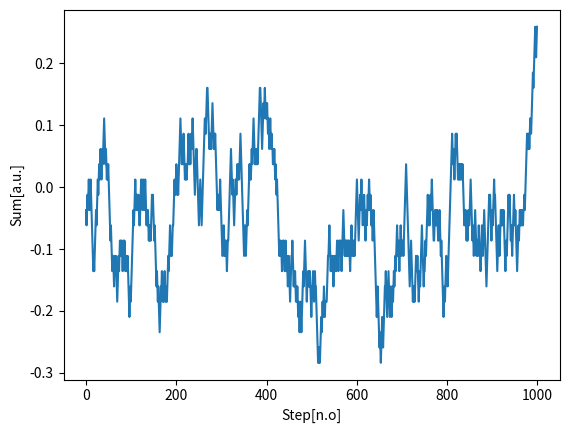

Write Python code to recreate this figure.
#Adam Ignaciuk Python w zastosowaniach naukowych laboratorium drugie

#Ising model in 2D with Monte Carlo algorithm

import numpy as np
import random as random
import tqdm
import matplotlib.pyplot as plt
from PIL import Image
from PIL import ImageDraw

class IsingModel:
    def __init__(self , spin = 0, spins = [],  M = 1, N=1 , B = 1, Beta= 1, J = 1, file = ''):
        self.spins = spins
        self.spin = spin
        self.file = file
        self.M = M
        self.N = N
        self.B = B
        self.Beta = Beta
        self.J = J

    def randomspins(self, M, N):  # random spins web generator
        spinslist = np.zeros((M,N), dtype = int)
        for i in range(M):
            for j in range(N):
                self.spin = random.randint(0, 1)
                if self.spin == 0:
                    spinslist[i , j] = -1
                else:
                    spinslist[i , j] = 1
        return (spinslist)

    def hamiltonian(self, J,spins):
        sum = np.sum(spins)
        return (-J*sum)

    def possibility(self,beta,energydifference):
        return(np.exp(-beta*energydifference))

    def changestate(self, spin):
        return(spin*-1)
    def magnetisation(self, spins):
        pass
    def imagecreation(self,file):
        img = Image.new('RGB', (1024, 1024), (0, 0, 0))
        return print("Drawed")

    def MonteCarelo(self,steps,spins):
        Mag = []
        for k in tqdm.tqdm(range(steps)):
            i = np.random.randint(M)
            j = np.random.randint(N)
            if j == 0:
                if i == 0:
                    E0 = -self.J * ((spins[i, j] * spins[i, N - 1]) + (spins[i, j] * spins[i, j + 1]) + (
                                spins[i, j] * spins[M - 1, j]) + (spins[i, j] * spins[i + 1, j])) - self.B * (
                         spins[i, j])
                    E1 = -self.J * ((-spins[i, j] * spins[i, N - 1]) + (-spins[i, j] * spins[i, j + 1]) + (
                                -spins[i, j] * spins[M - 1, j]) + (-spins[i, j] * spins[i + 1, j])) - self.B * (
                             -spins[i, j])
                    deltaE = 2 * -spins[i, j] * (E1 - E0)
                elif i == M - 1:
                    E0 = -self.J * ((spins[i, j] * spins[i, N - 1]) + (spins[i, j] * spins[i, j + 1]) + (
                            spins[i, j] * spins[i - 1, j]) + (spins[i, j] * spins[0, j])) - self.B * (spins[i, j])
                    E1 = -self.J * ((-spins[i, j] * spins[i, N - 1]) + (-spins[i, j] * spins[i, j + 1]) + (
                            -spins[i, j] * spins[i - 1, j]) + (-spins[i, j] * spins[0, j])) - self.B * (-spins[i, j])
                    deltaE = 2 * -spins[i, j] * (E1 - E0)
                else:
                    E0 = -self.J * ((spins[i, j] * spins[i, N - 1]) + (spins[i, j] * spins[i, j + 1]) + (
                            spins[i, j] * spins[i - 1, j]) + (spins[i, j] * spins[i + 1, j])) - self.B * (spins[i, j])
                    E1 = -self.J * ((-spins[i, j] * spins[i, N - 1]) + (-spins[i, j] * spins[i, j + 1]) + (
                            -spins[i, j] * spins[i - 1, j]) + (-spins[i, j] * spins[i + 1, j])) - self.B * (
                             -spins[i, j])
                    deltaE = 2 * -spins[i, j] * (E1 - E0)
            elif j == N - 1:
                if i == 0:
                    E0 = -self.J * ((spins[i, j] * spins[i, j - 1]) + (spins[i, j] * spins[i, 0]) + (
                                spins[i, j] * spins[M - 1, j]) + (spins[i, j] * spins[i + 1, j])) - self.B * (
                         spins[i, j])
                    E1 = -self.J * ((-spins[i, j] * spins[i, j - 1]) + (-spins[i, j] * spins[i, 0]) + (
                            spins[i, j] * spins[M - 1, j]) + (-spins[i, j] * spins[i + 1, j])) - self.B * (-spins[i, j])
                    deltaE = 2 * -spins[i, j] * (E1 - E0)
                elif i == M - 1:
                    E0 = -self.J * ((spins[i, j] * spins[i, j - 1]) + (spins[i, j] * spins[i, 0]) + (
                            spins[i, j] * spins[0, j]) + (spins[i, j] * spins[i - 1, j])) - self.B * (spins[i, j])
                    E1 = -self.J * ((-spins[i, j] * spins[i, j - 1]) + (-spins[i, j] * spins[i, 0]) + (
                            -spins[i, j] * spins[0, j]) + (-spins[i, j] * spins[i - 1, j])) - self.B * (-spins[i, j])
                    deltaE = 2 * -spins[i, j] * (E1 - E0)
                else:
                    E0 = -self.J * ((spins[i, j] * spins[i, j - 1]) + (spins[i, j] * spins[i, 0]) + (
                            spins[i, j] * spins[i + 1, j]) + (spins[i, j] * spins[i - 1, j])) - self.B * (spins[i, j])
                    E1 = -self.J * ((-spins[i, j] * spins[i, j - 1]) + (-spins[i, j] * spins[i, 0]) + (
                            -spins[i, j] * spins[i + 1, j]) + (-spins[i, j] * spins[i - 1, j])) - self.B * (
                             -spins[i, j])
                    deltaE = 2 * -spins[i, j] * (E1 - E0)

            else:
                if i == 0:
                    E0 = -self.J * ((spins[i, j] * spins[i, j - 1]) + (spins[i, j] * spins[i, j + 1]) + (
                                spins[i, j] * spins[i + 1, j]) + (spins[i, j] * spins[M - 1, j])) - self.B * (
                         spins[i, j])
                    E1 = -self.J * ((-spins[i, j] * spins[i, j - 1]) + (-spins[i, j] * spins[i, j + 1]) + (
                            -spins[i, j] * spins[i + 1, j]) + (-spins[i, j] * spins[M - 1, j])) - self.B * (
                             -spins[i, j])
                    deltaE = 2 * -spins[i, j] * (E1 - E0)
                if i == M - 1:
                    E0 = -self.J * ((spins[i, j] * spins[i, j - 1]) + (spins[i, j] * spins[i, j + 1]) + (
                            spins[i, j] * spins[0, j]) + (spins[i, j] * spins[i - 1, j])) - self.B * (spins[i, j])
                    E1 = -self.J * ((spins[i, j] * spins[i, j - 1]) + (spins[i, j] * spins[i, j + 1]) + (
                            spins[i, j] * spins[0, j]) + (spins[i, j] * spins[i - 1, j])) - self.B * (-spins[i, j])
                    deltaE = 2 * -spins[i, j] * (E1 - E0)
                else:
                    E0 = -self.J * ((spins[i, j] * spins[i, j - 1]) + (spins[i, j] * spins[i, j + 1]) + (
                            spins[i, j] * spins[i + 1, j]) + (spins[i, j] * spins[i - 1, j])) - self.B * (spins[i, j])
                    E1 = -self.J * ((spins[i, j] * spins[i, j - 1]) + (spins[i, j] * spins[i, j + 1]) + (
                            spins[i, j] * spins[i + 1, j]) + (spins[i, j] * spins[i - 1, j])) - self.B * (-spins[i, j])
                    deltaE = 2 * -spins[i, j] * (E1 - E0)
            if deltaE < 0: #or np.random.rand() < np.exp((- deltaE / k + 1)):
                spins[i, j] = -spins[i, j]
            Mag.append(np.sum(spins) / (M * N))
        return spins, Mag
    """
    def iterate(self,steps, spins):
        Mag = []
        for k in tqdm.tqdm(range(steps)):
            for i in range(M):  # losowanie zadanej liczby spinów
                for j in range(N):
                    if j == 0:
                        if i == 0:
                            E0 = -self.J *((spins[i, j] * spins[i, N-1]) + (spins[i, j] * spins[i, j+1])+(spins[i,j]*spins[M-1,j])+(spins[i,j]*spins[i+1,j])) - self.B*(spins[i,j])
                            E1 = -self.J *((-spins[i, j] * spins[i, N - 1]) + (-spins[i, j] * spins[i, j + 1]) + (-spins[i, j] * spins[M - 1, j]) + (-spins[i, j] * spins[i + 1, j])) -self.B* (-spins[i,j])
                            deltaE = 2 * -spins[i,j] * (E1 - E0)
                        elif i == M-1:
                            E0 = -self.J *((spins[i, j] * spins[i, N - 1]) + (spins[i, j] * spins[i, j + 1]) + (
                                        spins[i, j] * spins[i-1, j]) + (spins[i, j] * spins[0, j])) - self.B*(spins[i,j])
                            E1 = -self.J *((-spins[i, j] * spins[i, N - 1]) + (-spins[i, j] * spins[i, j + 1]) + (
                                    -spins[i, j] * spins[i - 1, j]) + (-spins[i, j] * spins[0, j])) - self.B*(-spins[i,j])
                            deltaE = 2 * -spins[i, j] * (E1 - E0)
                        else:
                            E0 = -self.J *((spins[i, j] * spins[i, N-1]) + (spins[i, j] * spins[i, j + 1]) + (
                                    spins[i, j] * spins[i - 1, j]) + (spins[i, j] * spins[i+1, j])) - self.B*(spins[i,j])
                            E1 = -self.J *((-spins[i, j] * spins[i, N - 1]) + (-spins[i, j] * spins[i, j + 1]) + (
                                    -spins[i, j] * spins[i - 1, j]) + (-spins[i, j] * spins[i + 1, j])) -self.B*(-spins[i,j])
                            deltaE = 2 * -spins[i, j] * (E1 - E0)
                    elif j == N-1:
                        if i == 0:
                            E0 = -self.J * ((spins[i,j]*spins[i,j-1])+(spins[i,j]*spins[i,0])+(spins[i,j]*spins[M-1,j])+(spins[i,j]*spins[i+1,j])) - self.B*(spins[i,j])
                            E1 = -self.J * ((-spins[i, j] * spins[i, j - 1]) + (-spins[i, j] * spins[i, 0]) + (
                                        spins[i, j] * spins[M - 1, j]) + (-spins[i, j] * spins[i + 1, j])) - self.B*(-spins[i,j])
                            deltaE = 2 * -spins[i, j] * (E1 - E0)
                        elif i==M-1:
                            E0 = -self.J * ((spins[i, j] * spins[i, j - 1]) + (spins[i, j] * spins[i, 0]) + (
                                        spins[i, j] * spins[0, j]) + (spins[i, j] * spins[i -1 , j]))- self.B*(spins[i,j])
                            E1 = -self.J * ((-spins[i, j] * spins[i, j - 1]) + (-spins[i, j] * spins[i, 0]) + (
                                    -spins[i, j] * spins[0, j]) + (-spins[i, j] * spins[i - 1, j])) - self.B*(-spins[i,j])
                            deltaE = 2 * -spins[i, j] * (E1 - E0)
                        else:
                            E0 = -self.J * ((spins[i, j] * spins[i, j - 1]) + (spins[i, j] * spins[i, 0]) + (
                                    spins[i, j] * spins[i+1, j]) + (spins[i, j] * spins[i - 1, j])) -  self.B*(spins[i,j])
                            E1 = -self.J * ((-spins[i, j] * spins[i, j - 1]) + (-spins[i, j] * spins[i, 0]) + (
                                    -spins[i, j] * spins[i + 1, j]) + (-spins[i, j] * spins[i - 1, j])) - self.B*(-spins[i,j])
                            deltaE = 2 * -spins[i, j] * (E1 - E0)

                    else:
                        if i ==0:
                            E0 = -self.J * ((spins[i, j] * spins[i, j-1])+(spins[i,j]*spins[i,j+1])+(spins[i,j]*spins[i+1,j])+(spins[i,j]*spins[M-1,j])) - self.B*(spins[i,j])
                            E1 = -self.J * ((-spins[i, j] * spins[i, j - 1]) + (-spins[i, j] * spins[i, j + 1]) + (
                                        -spins[i, j] * spins[i + 1,j]) + (-spins[i, j] * spins[M - 1, j])) - self.B*(-spins[i,j])
                            deltaE = 2 * -spins[i, j] * (E1 - E0)
                        if i == M-1:
                            E0 = -self.J * ((spins[i, j] * spins[i, j - 1]) + (spins[i, j] * spins[i, j + 1]) + (
                                        spins[i, j] * spins[0,j]) + (spins[i, j] * spins[i-1, j])) - self.B*(spins[i,j])
                            E1 = -self.J * ((spins[i, j] * spins[i, j - 1]) + (spins[i, j] * spins[i, j + 1]) + (
                                    spins[i, j] * spins[0, j]) + (spins[i, j] * spins[i - 1, j])) - self.B*(-spins[i,j])
                            deltaE = 2 * -spins[i, j] * (E1 - E0)
                        else:
                            E0 = -self.J * ((spins[i, j] * spins[i, j - 1]) + (spins[i, j] * spins[i, j + 1]) + (
                                    spins[i, j] * spins[i+1, j]) + (spins[i, j] * spins[i - 1, j])) - self.B*(spins[i,j])
                            E1 = -self.J * ((spins[i, j] * spins[i, j - 1]) + (spins[i, j] * spins[i, j + 1]) + (
                                    spins[i, j] * spins[i + 1, j]) + (spins[i, j] * spins[i - 1, j])) - self.B*(-spins[i,j])
                            deltaE = 2 * -spins[i, j] * (E1 - E0)
                if deltaE<=0 or np.random.rand() < np.exp((- deltaE/k+1)):
                    spins[i,j] = -spins[i,j]
            print(spins)
            Mag.append(np.sum(spins)/(M*N))
        return spins, Mag
"""
B = 1
Beta = 0.00001
J = (-1/2)
M = 9
N = 9
steps = 1000
file = '/Users/adamignaciuk/PycharmProjects/PythonwZastosowaniachNaukowych/Lab2/img.png'
spins = np.zeros((M,N), dtype = int)
Mag = np.zeros(M)


stepsforplot = []
spinsforplot = []

a = IsingModel(J=J,M=M, N=N, B=B, Beta=Beta)
aha = a.randomspins(M,N)
print(aha)

xd,Mag = a.MonteCarelo(steps,aha)
print(xd)




stepsforplot = range(0,steps)
plt.plot(stepsforplot,Mag)
plt.xlabel("Step[n.o]")
plt.ylabel("Sum[a.u.]")
plt.show()
